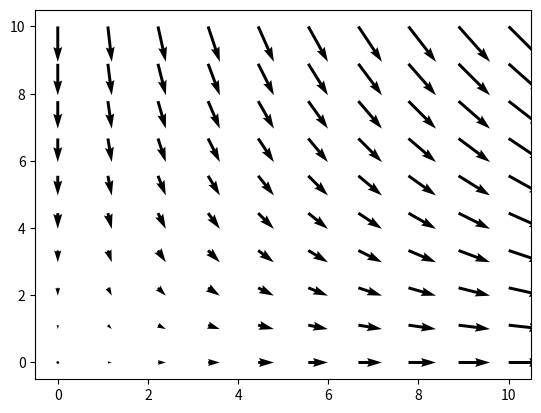

Generate this figure with matplotlib:
import numpy as np
from matplotlib import pyplot as plt

Lx = 10
Ly = 10

x = np.linspace(0,10,10)
y = np.linspace(0,10,10)

xm,ym = np.meshgrid(x,y)

u = 0.1*xm
v = -0.1*ym

plt.quiver(xm,ym,u,v)

plt.show()

f_output = open("example_field.dat", "w")

for i in range(len(x)):
    for j in range(len(y)):
        f_output.write("%f %f " %(u[i][j], v[i][j]))
    f_output.write("\n")
f_output.close()
